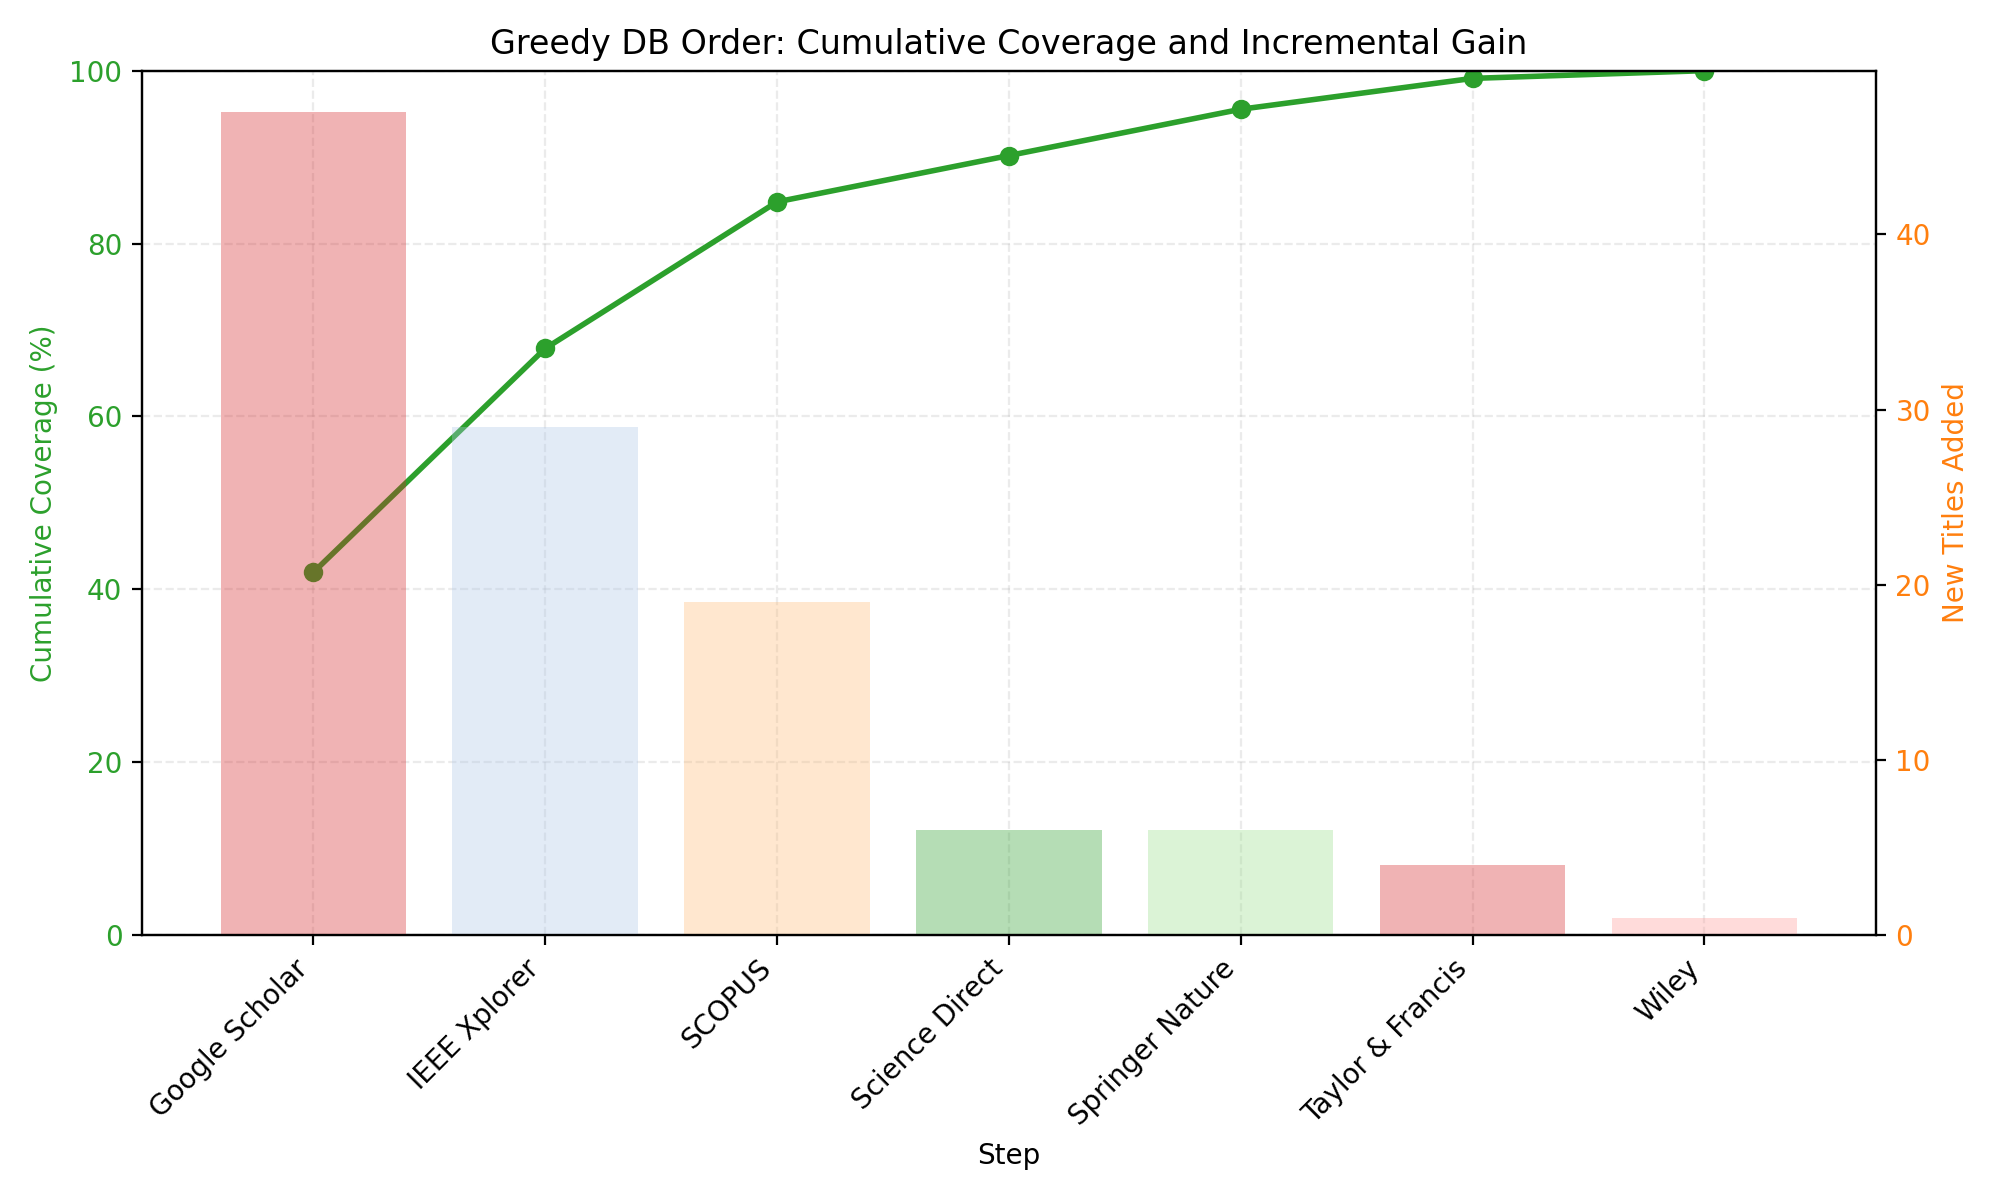

Data behind this chart, as committed beside it:
STEP; DB; NEW_TITLES_COVERED; CUMULATIVE_COVERED; CUMULATIVE_PCT
1; SCHOLA; 47; 47; 41.96
2; IEEE_X; 29; 76; 67.86
3; SCOPUS; 19; 95; 84.82
4; SC_DIR; 6; 101; 90.18
5; SPRING; 6; 107; 95.54
6; TAYFRA; 4; 111; 99.11
7; WILEYL; 1; 112; 100.0
